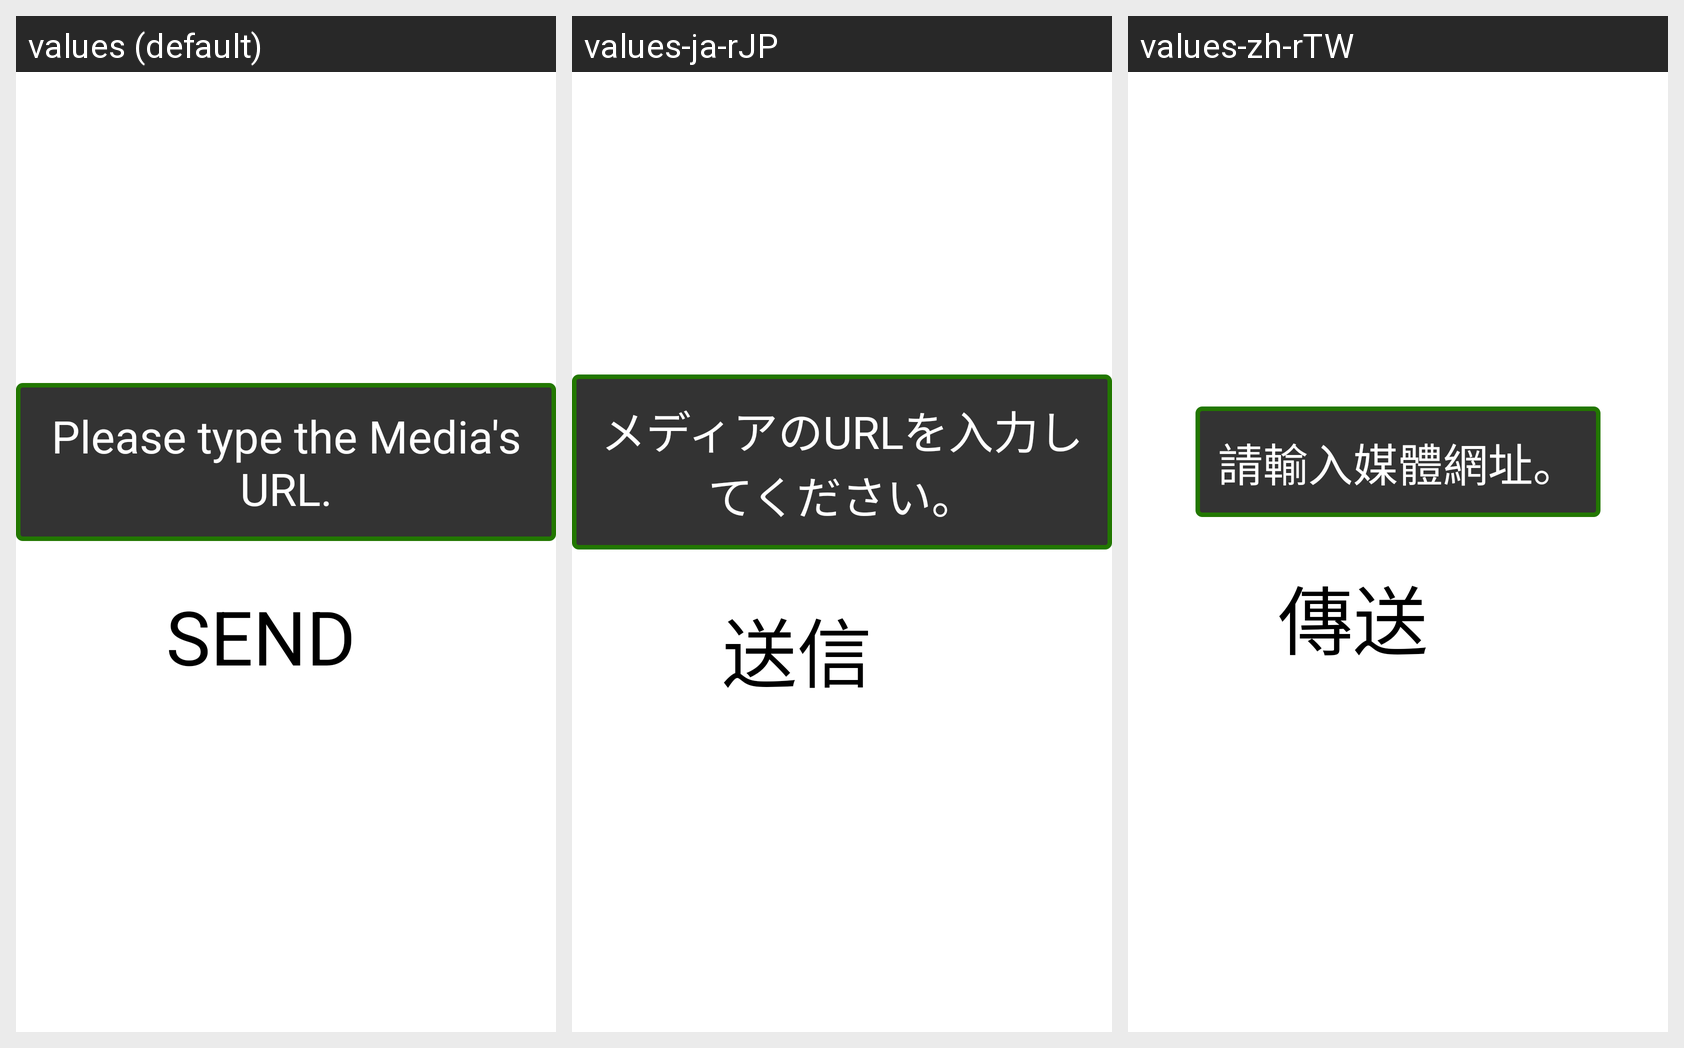

The Android screen above is rendered under several locales of the same app. Produce the string resources it draws, with the default and per-locale values.
Android screen res/layout/fragment_internet.xml rendered under 3 locales, left to right: values (default), values-ja-rJP, values-zh-rTW. Device: Nexus 5 (rendered at 1080×1920; each locale shown at half size, 540×960, under a caption strip naming it); theme Theme.Leanback.
Strings drawn on this screen, with the default value and each locale's value (text and hints the layout hard-codes, and strings that could not be matched under every locale, appear in the picture but are not listed):

internet_input
  values: Please type the Media's URL.
  values-ja-rJP: メディアのURLを入力してください。
  values-zh-rTW: 請輸入媒體網址。

send
  values: SEND
  values-ja-rJP: 送信
  values-zh-rTW: 傳送
